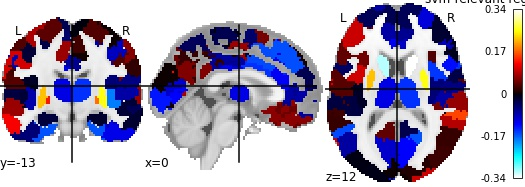

Values plotted in this chart, from the file beside it:
, region, perm_importance
0, 17Networks_LH_VisCent_ExStr_1, -0.0498
1, 17Networks_LH_VisCent_ExStr_2, 0.06552
2, 17Networks_LH_VisCent_Striate_1, -0.1323
3, 17Networks_LH_VisCent_ExStr_3, -0.006384
4, 17Networks_LH_VisCent_ExStr_4, -0.004438
5, 17Networks_LH_VisCent_ExStr_5, -0.08854
6, 17Networks_LH_VisPeri_ExStrInf_1, 0.01969
7, 17Networks_LH_VisPeri_ExStrInf_2, -0.04293
8, 17Networks_LH_VisPeri_ExStrInf_3, -0.03609
9, 17Networks_LH_VisPeri_StriCal_1, -0.09481
10, 17Networks_LH_VisPeri_ExStrSup_1, 0.06126
11, 17Networks_LH_VisPeri_ExStrSup_2, 0.0007819
12, 17Networks_LH_SomMotA_1, 0.07162
13, 17Networks_LH_SomMotA_2, 0.03373
14, 17Networks_LH_SomMotA_3, 0.03509
15, 17Networks_LH_SomMotA_4, 0.07936
16, 17Networks_LH_SomMotA_5, -0.0256
17, 17Networks_LH_SomMotA_6, 0.04172
18, 17Networks_LH_SomMotA_7, -0.03573
19, 17Networks_LH_SomMotA_8, -0.0127
20, 17Networks_LH_SomMotB_Aud_1, -0.02183
21, 17Networks_LH_SomMotB_Aud_2, -0.02726
22, 17Networks_LH_SomMotB_S2_1, -0.01357
23, 17Networks_LH_SomMotB_S2_2, 0.0383
24, 17Networks_LH_SomMotB_Aud_3, 0.02488
25, 17Networks_LH_SomMotB_S2_3, 0.03641
26, 17Networks_LH_SomMotB_Cent_1, 0.1007
27, 17Networks_LH_SomMotB_Cent_2, -0.02167
28, 17Networks_LH_DorsAttnA_TempOcc_1, -0.01087
29, 17Networks_LH_DorsAttnA_TempOcc_2, -0.01534
30, 17Networks_LH_DorsAttnA_ParOcc_1, -0.07551
31, 17Networks_LH_DorsAttnA_SPL_1, -0.1512
32, 17Networks_LH_DorsAttnA_SPL_2, 0.05127
33, 17Networks_LH_DorsAttnA_SPL_3, -0.02079
34, 17Networks_LH_DorsAttnB_PostC_1, -0.08255
35, 17Networks_LH_DorsAttnB_PostC_2, -0.1189
36, 17Networks_LH_DorsAttnB_PostC_3, -0.002704
37, 17Networks_LH_DorsAttnB_PostC_4, 0.03459
38, 17Networks_LH_DorsAttnB_FEF_1, -0.02946
39, 17Networks_LH_SalVentAttnA_ParOper_1, 0.02772
40, 17Networks_LH_SalVentAttnA_Ins_1, -0.07995
41, 17Networks_LH_SalVentAttnA_FrOper_1, 0.09821
42, 17Networks_LH_SalVentAttnA_FrOper_2, -0.04258
43, 17Networks_LH_SalVentAttnA_ParMed_1, 0.03696
44, 17Networks_LH_SalVentAttnA_FrMed_1, -0.1585
45, 17Networks_LH_SalVentAttnA_FrMed_2, -0.04939
46, 17Networks_LH_SalVentAttnB_IPL_1, 0.01484
47, 17Networks_LH_SalVentAttnB_PFCl_1, 0.05077
48, 17Networks_LH_SalVentAttnB_Ins_1, 0.05081
49, 17Networks_LH_SalVentAttnB_PFCmp_1, -0.1199
50, 17Networks_LH_LimbicB_OFC_1, 0.1054
51, 17Networks_LH_LimbicB_OFC_2, 0.06539
52, 17Networks_LH_LimbicA_TempPole_1, -0.164
53, 17Networks_LH_LimbicA_TempPole_2, -0.05271
54, 17Networks_LH_LimbicA_TempPole_3, -0.1306
55, 17Networks_LH_LimbicA_TempPole_4, -0.09132
56, 17Networks_LH_ContA_Temp_1, 0.09248
57, 17Networks_LH_ContA_IPS_1, -0.03122
58, 17Networks_LH_ContA_IPS_2, -0.167
59, 17Networks_LH_ContA_IPS_3, -0.186
... 156 more rows
